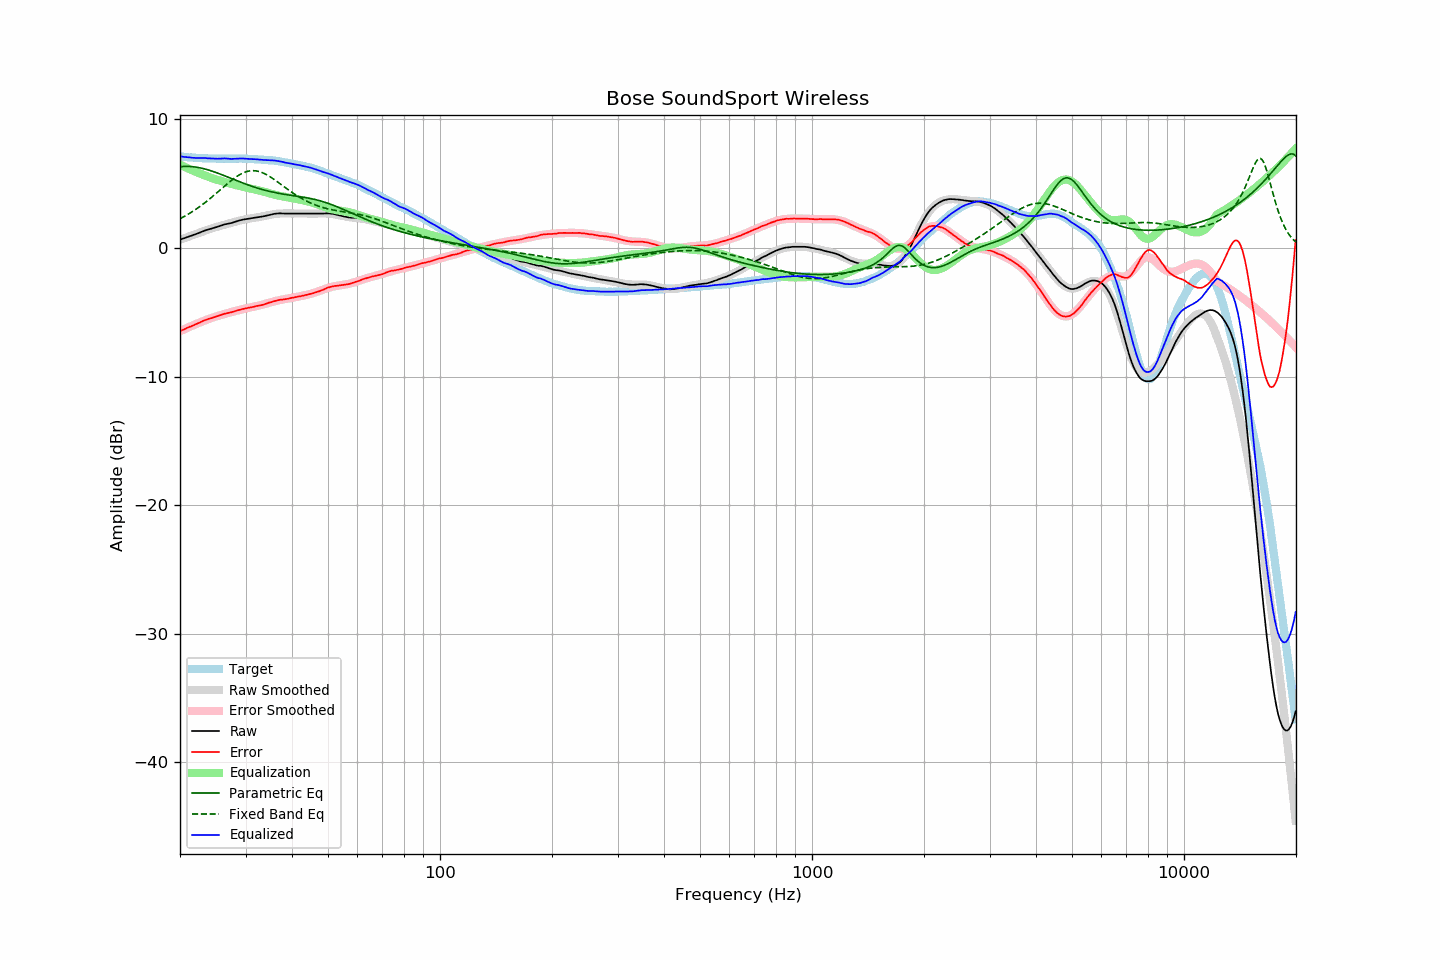

The file beside this chart, header and first rows:
frequency, raw, error, smoothed, error_smoothed, equalization, parametric_eq, fixed_band_eq, equalized_raw, equalized_smoothed, target
20.00, 0.65, -6.46, 0.64, -6.48, 6.48, 6.32, 2.28, 7.13, 7.12, 7.12
20.20, 0.69, -6.41, 0.69, -6.42, 6.42, 6.33, 2.34, 7.11, 7.11, 7.11
20.40, 0.73, -6.36, 0.73, -6.36, 6.36, 6.34, 2.41, 7.09, 7.09, 7.09
20.61, 0.77, -6.31, 0.78, -6.30, 6.30, 6.34, 2.48, 7.07, 7.08, 7.08
20.81, 0.82, -6.24, 0.82, -6.24, 6.24, 6.35, 2.55, 7.07, 7.07, 7.06
21.02, 0.86, -6.19, 0.87, -6.19, 6.19, 6.34, 2.62, 7.05, 7.06, 7.05
21.23, 0.91, -6.13, 0.92, -6.13, 6.13, 6.34, 2.70, 7.05, 7.05, 7.04
21.44, 0.95, -6.10, 0.96, -6.08, 6.08, 6.33, 2.77, 7.03, 7.04, 7.05
21.66, 0.99, -6.04, 1.01, -6.02, 6.02, 6.32, 2.85, 7.02, 7.03, 7.03
21.87, 1.04, -5.98, 1.05, -5.97, 5.97, 6.31, 2.93, 7.01, 7.02, 7.03
22.09, 1.08, -5.92, 1.10, -5.92, 5.92, 6.29, 3.02, 7.00, 7.01, 7.01
22.31, 1.13, -5.87, 1.14, -5.86, 5.86, 6.27, 3.10, 7.00, 7.00, 7.01
22.54, 1.18, -5.81, 1.19, -5.81, 5.81, 6.25, 3.19, 6.99, 7.00, 7.00
22.76, 1.23, -5.76, 1.23, -5.76, 5.76, 6.22, 3.28, 6.99, 6.99, 6.99
22.99, 1.28, -5.70, 1.28, -5.71, 5.71, 6.19, 3.38, 6.99, 6.99, 6.98
23.22, 1.33, -5.64, 1.32, -5.66, 5.66, 6.16, 3.47, 6.99, 6.98, 6.97
23.45, 1.38, -5.60, 1.36, -5.61, 5.61, 6.13, 3.57, 7.00, 6.98, 6.98
23.69, 1.41, -5.56, 1.41, -5.57, 5.57, 6.09, 3.67, 6.98, 6.97, 6.97
23.92, 1.45, -5.50, 1.45, -5.52, 5.52, 6.06, 3.77, 6.97, 6.97, 6.96
24.16, 1.48, -5.48, 1.49, -5.47, 5.47, 6.02, 3.87, 6.96, 6.96, 6.97
24.40, 1.52, -5.44, 1.53, -5.43, 5.43, 5.98, 3.98, 6.95, 6.96, 6.96
24.65, 1.56, -5.40, 1.57, -5.39, 5.39, 5.93, 4.08, 6.95, 6.96, 6.96
24.89, 1.60, -5.36, 1.61, -5.35, 5.35, 5.89, 4.19, 6.95, 6.96, 6.96
25.14, 1.63, -5.32, 1.65, -5.31, 5.31, 5.84, 4.30, 6.94, 6.95, 6.95
25.39, 1.67, -5.27, 1.68, -5.27, 5.27, 5.80, 4.41, 6.94, 6.95, 6.95
25.65, 1.71, -5.23, 1.72, -5.23, 5.23, 5.75, 4.52, 6.95, 6.95, 6.95
25.91, 1.76, -5.18, 1.75, -5.20, 5.20, 5.70, 4.63, 6.96, 6.95, 6.94
26.16, 1.80, -5.15, 1.79, -5.16, 5.16, 5.65, 4.74, 6.97, 6.95, 6.95
26.43, 1.84, -5.11, 1.82, -5.13, 5.13, 5.60, 4.84, 6.97, 6.95, 6.95
26.69, 1.86, -5.09, 1.86, -5.09, 5.09, 5.55, 4.95, 6.95, 6.95, 6.95
26.96, 1.89, -5.05, 1.89, -5.05, 5.05, 5.50, 5.06, 6.95, 6.95, 6.95
27.23, 1.91, -5.03, 1.93, -5.02, 5.02, 5.45, 5.16, 6.93, 6.95, 6.94
27.50, 1.94, -5.00, 1.97, -4.98, 4.98, 5.40, 5.26, 6.93, 6.95, 6.94
27.77, 1.98, -4.96, 2.00, -4.95, 4.95, 5.35, 5.36, 6.93, 6.95, 6.95
28.05, 2.02, -4.92, 2.03, -4.92, 4.92, 5.30, 5.45, 6.94, 6.95, 6.95
28.33, 2.06, -4.89, 2.07, -4.88, 4.88, 5.25, 5.54, 6.95, 6.95, 6.95
28.62, 2.10, -4.85, 2.10, -4.85, 4.85, 5.20, 5.62, 6.96, 6.95, 6.95
28.90, 2.14, -4.81, 2.13, -4.82, 4.82, 5.15, 5.69, 6.97, 6.95, 6.96
29.19, 2.17, -4.78, 2.16, -4.79, 4.79, 5.10, 5.76, 6.96, 6.95, 6.95
29.48, 2.20, -4.75, 2.19, -4.76, 4.76, 5.06, 5.82, 6.96, 6.95, 6.95
29.78, 2.22, -4.72, 2.21, -4.73, 4.73, 5.01, 5.88, 6.95, 6.94, 6.95
30.08, 2.24, -4.70, 2.24, -4.70, 4.70, 4.96, 5.92, 6.94, 6.94, 6.94
30.38, 2.26, -4.67, 2.26, -4.67, 4.67, 4.92, 5.96, 6.93, 6.94, 6.93
30.68, 2.28, -4.64, 2.29, -4.65, 4.65, 4.87, 5.99, 6.93, 6.93, 6.93
30.99, 2.30, -4.62, 2.30, -4.62, 4.62, 4.83, 6.00, 6.92, 6.92, 6.92
31.30, 2.32, -4.60, 2.32, -4.59, 4.59, 4.79, 6.01, 6.92, 6.92, 6.92
31.61, 2.34, -4.57, 2.34, -4.57, 4.57, 4.74, 6.01, 6.91, 6.91, 6.91
31.93, 2.36, -4.53, 2.36, -4.54, 4.54, 4.70, 6.00, 6.90, 6.90, 6.89
32.24, 2.38, -4.51, 2.38, -4.51, 4.51, 4.66, 5.98, 6.90, 6.89, 6.90
32.57, 2.39, -4.49, 2.40, -4.48, 4.48, 4.63, 5.95, 6.88, 6.89, 6.88
32.89, 2.41, -4.46, 2.43, -4.45, 4.45, 4.59, 5.91, 6.86, 6.88, 6.88
33.22, 2.43, -4.44, 2.45, -4.42, 4.42, 4.55, 5.87, 6.85, 6.87, 6.87
33.55, 2.46, -4.40, 2.48, -4.38, 4.38, 4.52, 5.82, 6.85, 6.86, 6.87
33.89, 2.49, -4.36, 2.50, -4.35, 4.35, 4.49, 5.76, 6.84, 6.85, 6.85
34.23, 2.52, -4.31, 2.53, -4.31, 4.31, 4.45, 5.69, 6.84, 6.84, 6.83
34.57, 2.55, -4.28, 2.56, -4.28, 4.28, 4.42, 5.62, 6.83, 6.83, 6.83
34.92, 2.58, -4.23, 2.58, -4.24, 4.24, 4.39, 5.54, 6.82, 6.82, 6.81
35.27, 2.61, -4.21, 2.60, -4.21, 4.21, 4.36, 5.46, 6.82, 6.81, 6.83
35.62, 2.64, -4.16, 2.62, -4.17, 4.17, 4.34, 5.38, 6.82, 6.80, 6.80
35.97, 2.66, -4.13, 2.64, -4.14, 4.14, 4.31, 5.29, 6.80, 6.78, 6.79
... 635 more rows
